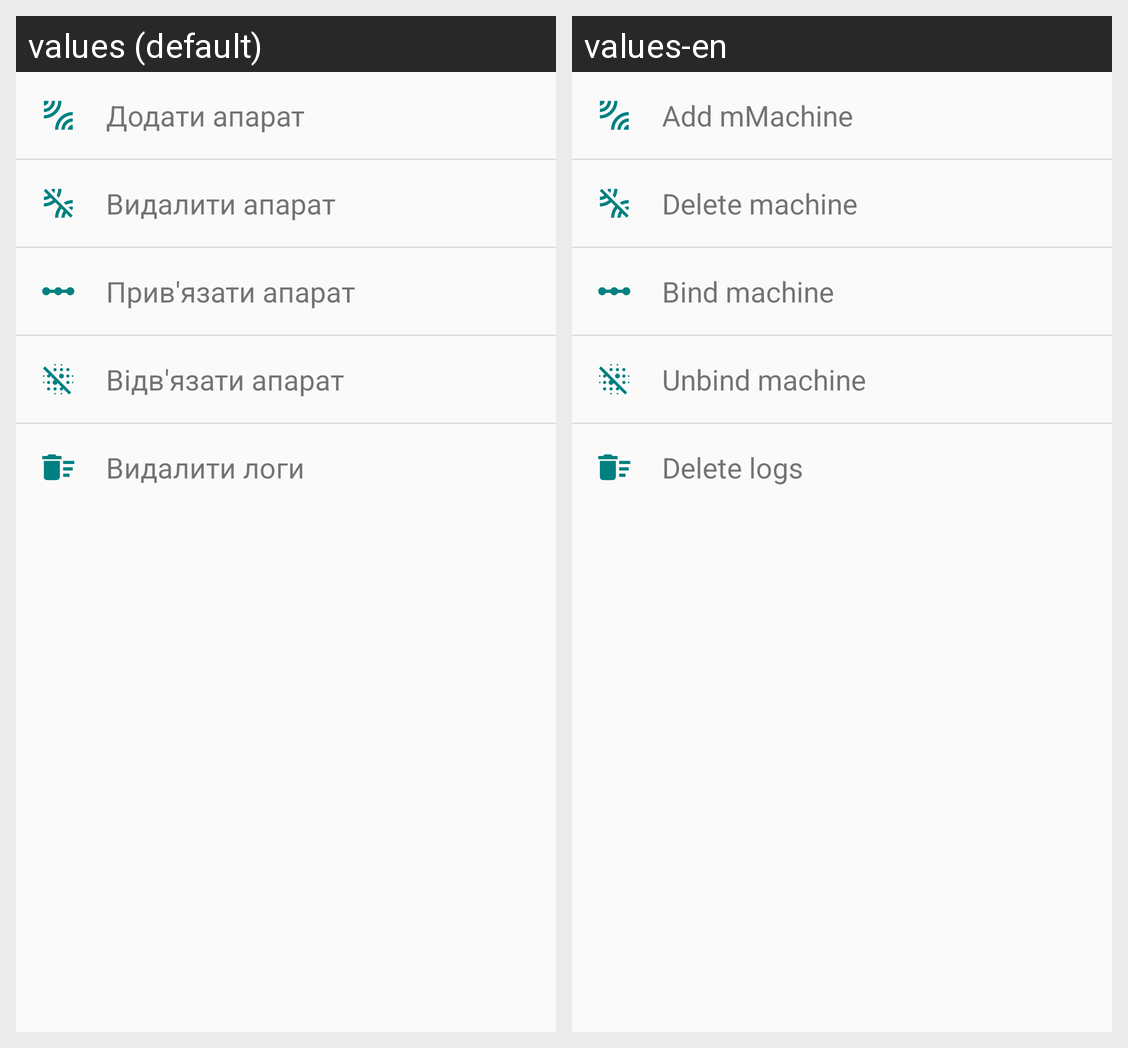

The same Android screen rendered under two of its app's locales, left to right. List the strings drawn on it with the default value and each locale's translation.
Android screen res/layout/fragment_action.xml rendered under 2 locales, left to right: values (default), values-en. Device: Nexus 5 (rendered at 1080×1920; each locale shown at half size, 540×960, under a caption strip naming it); theme AppTheme.
Strings drawn on this screen, with the default value and each locale's value (text and hints the layout hard-codes, and strings that could not be matched under every locale, appear in the picture but are not listed):

addMac
  values: Додати апарат
  values-en: Add mMachine

delMac
  values: Видалити апарат
  values-en: Delete machine

bindMac
  values: Прив'язати апарат
  values-en: Bind machine

unbindMac
  values: Відв'язати апарат
  values-en: Unbind machine

delLogs
  values: Видалити логи
  values-en: Delete logs
